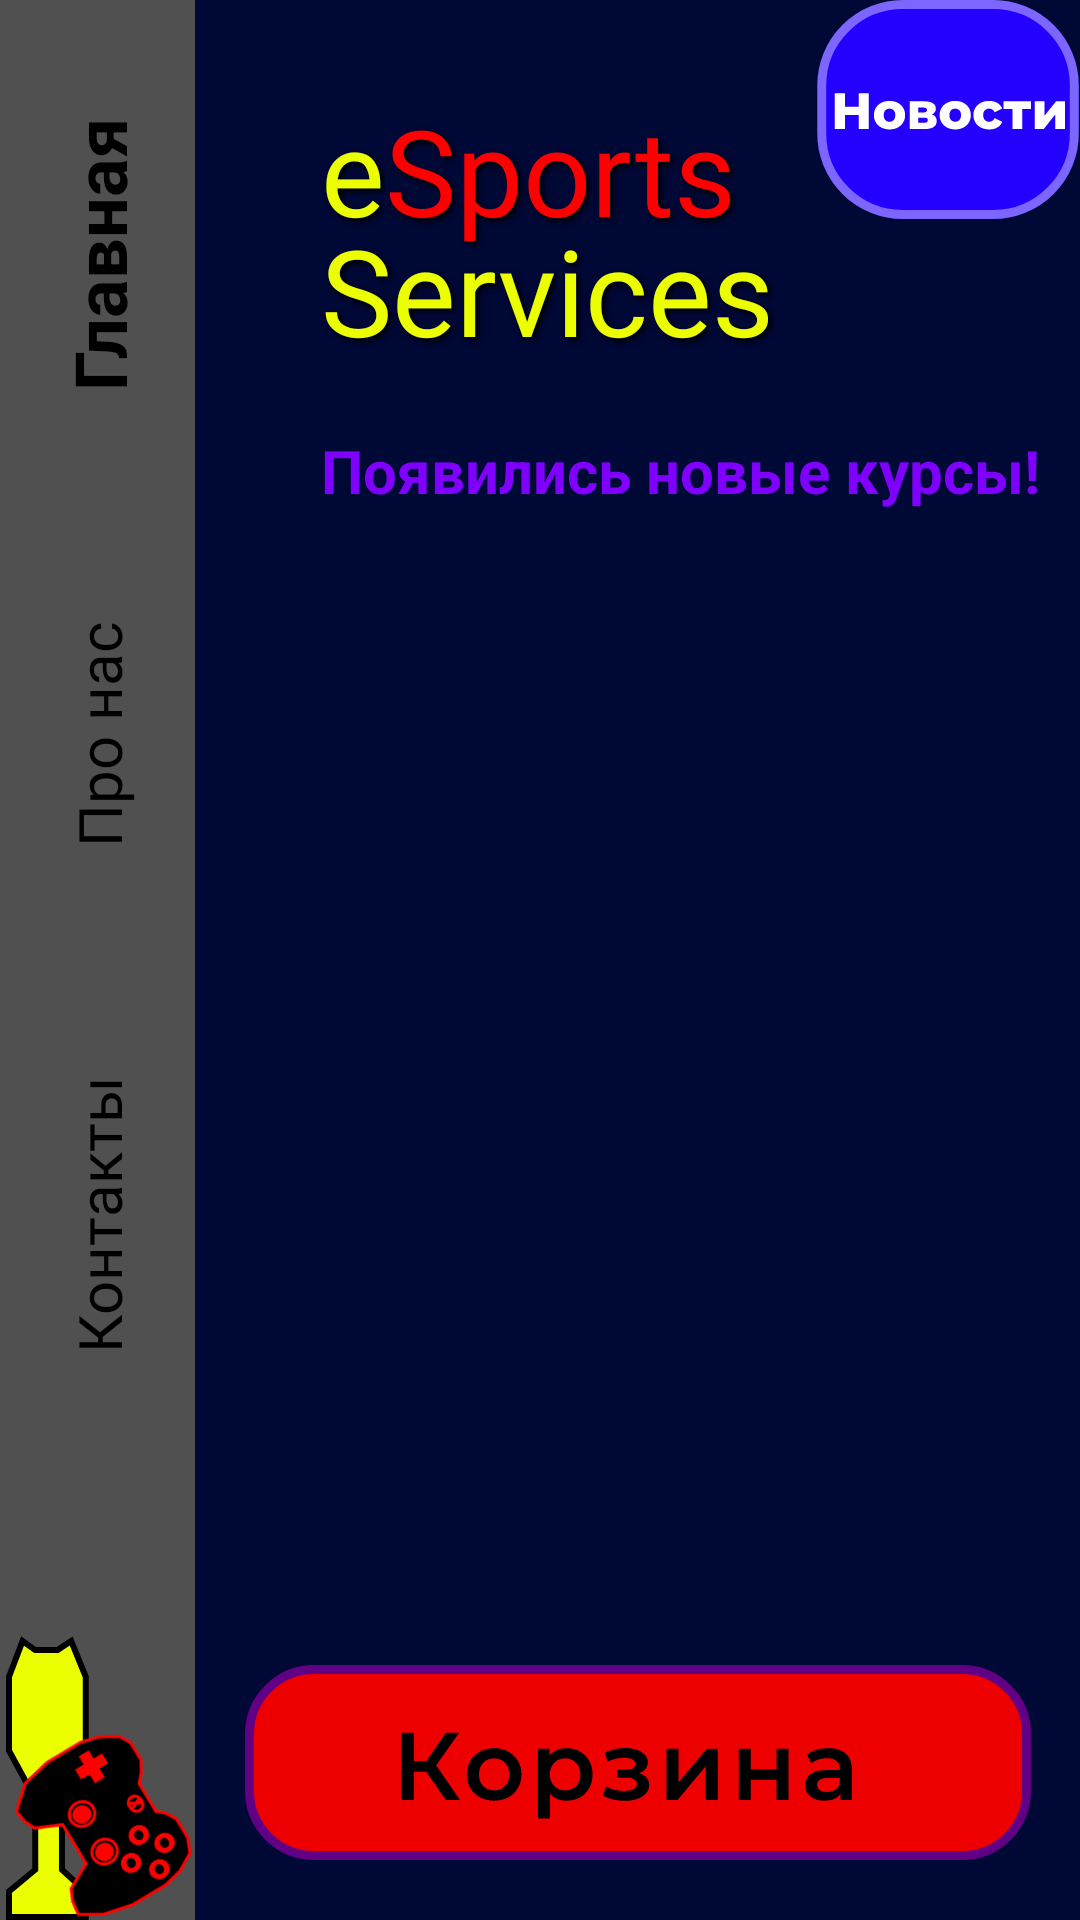

Layout XML and referenced resources for this Android screen:
<!-- AndroidManifest.xml: application theme Theme.BustService -->
<!-- res/layout/activity_main.xml -->
<?xml version="1.0" encoding="utf-8"?>
<androidx.constraintlayout.widget.ConstraintLayout xmlns:android="http://schemas.android.com/apk/res/android"
    xmlns:app="http://schemas.android.com/apk/res-auto"
    xmlns:tools="http://schemas.android.com/tools"
    android:layout_width="match_parent"
    android:layout_height="match_parent"
    android:background="@color/mainBgColor"
    tools:context="com.example.esport_service.MainActivity">

    <androidx.constraintlayout.widget.ConstraintLayout
        android:id="@+id/constraintLayout"
        android:layout_width="65dp"
        android:layout_height="0dp"
        android:background="@color/asideBgColor"
        app:layout_constraintBottom_toBottomOf="parent"
        app:layout_constraintStart_toStartOf="parent"
        app:layout_constraintTop_toTopOf="parent">

        <TextView
            android:id="@+id/contacts"
            android:layout_width="140dp"
            android:layout_height="160dp"
            android:layout_marginBottom="60dp"
            android:fontFamily="@font/montserrat"
            android:gravity="center"
            android:rotation="270"
            android:text="@string/contacts_text"
            android:onClick="openContacts"
            android:textColor="@color/black"
            android:textSize="20sp"
            app:layout_constraintBottom_toTopOf="@+id/imageView"
            app:layout_constraintEnd_toEndOf="parent"
            app:layout_constraintStart_toStartOf="parent"
            tools:ignore="TextContrastCheck" />

        <TextView
            android:id="@+id/about"
            android:layout_width="140dp"
            android:layout_height="160dp"
            android:fontFamily="@font/montserrat"
            android:gravity="center"
            android:rotation="270"
            android:text="@string/about_text"
            android:onClick="openAboutUs"
            android:textColor="@color/black"
            android:textSize="20sp"
            app:layout_constraintBottom_toTopOf="@+id/contacts"
            app:layout_constraintEnd_toEndOf="parent"
            app:layout_constraintStart_toStartOf="parent"
            tools:ignore="TextContrastCheck" />

        <TextView
            android:id="@+id/main_scene"
            android:layout_width="140dp"
            android:layout_height="160dp"
            android:gravity="center"
            android:rotation="270"
            android:text="@string/main_scene_text"
            android:textColor="@color/black"
            android:textSize="24sp"
            android:textStyle="bold"
            app:layout_constraintBottom_toTopOf="@+id/about"
            app:layout_constraintEnd_toEndOf="parent"
            app:layout_constraintStart_toStartOf="parent"
            tools:ignore="TextContrastCheck" />

        <ImageView
            android:id="@+id/imageView"
            android:layout_width="wrap_content"
            android:layout_height="wrap_content"
            android:contentDescription="@string/app_1"
            android:minWidth="32dp"
            app:layout_constraintBottom_toBottomOf="parent"
            app:layout_constraintStart_toStartOf="parent"
            app:srcCompat="@drawable/ic_cup"
            tools:ignore="DuplicateSpeakableTextCheck" />

        <ImageView
            android:id="@+id/imageView3"
            android:layout_width="wrap_content"
            android:layout_height="wrap_content"
            android:contentDescription="@string/app_1"
            android:rotation="59"
            app:layout_constraintBottom_toBottomOf="@+id/imageView"
            app:layout_constraintEnd_toEndOf="parent"
            app:srcCompat="@drawable/ic_gamepad" />
    </androidx.constraintlayout.widget.ConstraintLayout>

    <TextView
        android:id="@+id/textView5"
        android:layout_width="wrap_content"
        android:layout_height="wrap_content"
        android:layout_marginStart="42dp"
        android:layout_marginTop="30dp"
        android:fontFamily="@font/montserrat"
        android:shadowColor="@color/black"
        android:shadowDx="3"
        android:shadowDy="3"
        android:shadowRadius="5"
        android:text="@string/logo_of_app_1"
        android:textColor="@color/yellow"
        android:textSize="40sp"
        app:layout_constraintStart_toEndOf="@+id/constraintLayout"
        app:layout_constraintTop_toTopOf="parent"
        tools:ignore="TextContrastCheck" />

    <TextView
        android:id="@+id/textView6"
        android:layout_width="wrap_content"
        android:layout_height="wrap_content"
        android:layout_marginStart="0dp"
        android:layout_marginTop="30dp"
        android:fontFamily="@font/montserrat_bold"
        android:text="@string/logo_of_app_2"
        android:textColor="@color/name_of_app"
        android:shadowColor="@color/black"
        android:shadowDx="3"
        android:shadowDy="3"
        android:shadowRadius="5"
        android:textSize="40sp"
        app:layout_constraintStart_toEndOf="@+id/textView5"
        app:layout_constraintTop_toTopOf="parent"
        tools:ignore="TextContrastCheck" />

    <androidx.recyclerview.widget.RecyclerView
        android:id="@+id/courseRecycler"
        android:layout_width="0dp"
        android:layout_height="0dp"
        android:layout_marginStart="42dp"
        android:layout_marginTop="20dp"
        app:layout_constraintBottom_toTopOf="@+id/imageButton"
        app:layout_constraintEnd_toEndOf="parent"
        app:layout_constraintHorizontal_bias="0.0"
        app:layout_constraintStart_toEndOf="@+id/constraintLayout"
        app:layout_constraintTop_toBottomOf="@+id/textView" />

    <ImageButton
        android:id="@+id/imageButton"
        android:layout_width="wrap_content"
        android:layout_height="wrap_content"
        android:layout_marginTop="10dp"
        android:layout_marginBottom="20dp"
        android:background="@android:color/transparent"
        android:contentDescription="@string/app_name"
        android:onClick="openShoppingCart"
        app:layout_constraintBottom_toBottomOf="parent"
        app:layout_constraintEnd_toEndOf="parent"
        app:layout_constraintStart_toEndOf="@+id/constraintLayout"
        app:layout_constraintTop_toBottomOf="@+id/courseRecycler"
        app:srcCompat="@drawable/ic_shop_cart"
        tools:ignore="DuplicateSpeakableTextCheck,ImageContrastCheck" />

    <TextView
        android:id="@+id/textView7"
        android:layout_width="wrap_content"
        android:layout_height="wrap_content"
        android:layout_marginStart="42dp"
        android:layout_marginTop="70dp"
        android:fontFamily="@font/montserrat"
        android:shadowColor="@color/black"
        android:shadowDx="3"
        android:shadowDy="3"
        android:shadowRadius="5"
        android:text="@string/logo_of_app_3"
        android:textColor="@color/yellow"
        android:textSize="40sp"
        app:layout_constraintStart_toEndOf="@+id/constraintLayout"
        app:layout_constraintTop_toTopOf="parent"
        tools:ignore="TextContrastCheck" />

    <ImageView
        android:id="@+id/imageView5"
        android:contentDescription="@string/app_name"
        android:onClick="openNews"
        android:layout_width="wrap_content"
        android:layout_height="wrap_content"
        app:layout_constraintEnd_toEndOf="parent"
        app:layout_constraintTop_toTopOf="parent"
        app:srcCompat="@drawable/ic_news"
        tools:ignore="ImageContrastCheck" />

    <TextView
        android:id="@+id/textView"
        android:layout_width="wrap_content"
        android:layout_height="wrap_content"
        android:layout_marginStart="42dp"
        android:layout_marginTop="20dp"
        android:textStyle="bold"
        android:text="@string/new_courses"
        android:textColor="@color/purple_white"
        android:textSize="20sp"
        app:layout_constraintStart_toEndOf="@+id/constraintLayout"
        app:layout_constraintTop_toBottomOf="@+id/textView7"
        tools:ignore="TextContrastCheck" />

</androidx.constraintlayout.widget.ConstraintLayout>
<!-- resources referenced by this layout -->
<resources>
  <color name="asideBgColor">#505050</color>
  <color name="black">#FF000000</color>
  <color name="mainBgColor">#000836</color>
  <color name="name_of_app">#FF0000</color>
  <color name="purple_white">#8000FF</color>
  <color name="yellow">#EBFF00</color>
  <!-- drawable ic_cup (drawable) -->
  <vector xmlns:android="http://schemas.android.com/apk/res/android"
      android:width="28dp"
      android:height="95dp"
      android:viewportWidth="28"
      android:viewportHeight="95">
    <path
        android:pathData="M26.5885,38.5978V13.9297L21.7299,2L17.1952,5.033H9.7454L5.5347,2L1,13.9297V38.5978L9.7454,54.5715V78.2286L1,85.5077V94H26.5885V85.5077L18.6528,78.2286V54.5715L26.5885,38.5978Z"
        android:fillColor="#EBFF00"/>
    <path
        android:pathData="M26.5885,38.5978V13.9297L21.7299,2L17.1952,5.033H9.7454L5.5347,2L1,13.9297V38.5978L9.7454,54.5715V78.2286L1,85.5077V94H26.5885V85.5077L18.6528,78.2286V54.5715L26.5885,38.5978Z"
        android:strokeWidth="2"
        android:fillColor="#00000000"
        android:strokeColor="#000000"/>
  </vector>
  <!-- drawable ic_gamepad: vector/xml drawable (drawable, 9880 chars, omitted) -->
  <!-- drawable ic_news: vector/xml drawable (drawable, 4087 chars, omitted) -->
  <!-- drawable ic_shop_cart: vector/xml drawable (drawable, 4709 chars, omitted) -->
  <string name="about_text">Про нас</string>
  <string name="app_1">Вливайся в киберспорт!</string>
  <string name="app_name">eSport Service</string>
  <string name="contacts_text">Контакты</string>
  <string name="logo_of_app_1">e</string>
  <string name="logo_of_app_2">Sports</string>
  <string name="logo_of_app_3">Services</string>
  <string name="main_scene_text">Главная</string>
  <string name="new_courses">Появились новые курсы!</string>
  <style name="Theme.BustService" parent="Theme.MaterialComponents.DayNight.NoActionBar">
          
          <item name="colorPrimary">@color/purple_500</item>
          <item name="colorPrimaryVariant">@color/purple_700</item>
          <item name="colorOnPrimary">@color/white</item>
          
          <item name="colorSecondary">@color/teal_200</item>
          <item name="colorSecondaryVariant">@color/teal_700</item>
          <item name="colorOnSecondary">@color/black</item>
          
          <item name="android:statusBarColor" tools:targetApi="l">?attr/colorPrimaryVariant</item>
          
  
          <item name="windowNoTitle">true</item>
          <item name="android:windowFullscreen">false</item>
          <item name="android:windowActivityTransitions">true</item>
      </style>
  <color name="purple_500">#FF6200EE</color>
  <color name="purple_700">#FF3700B3</color>
  <color name="white">#FFFFFFFF</color>
  <color name="teal_200">#FF03DAC5</color>
  <color name="teal_700">#FF018786</color>
</resources>
